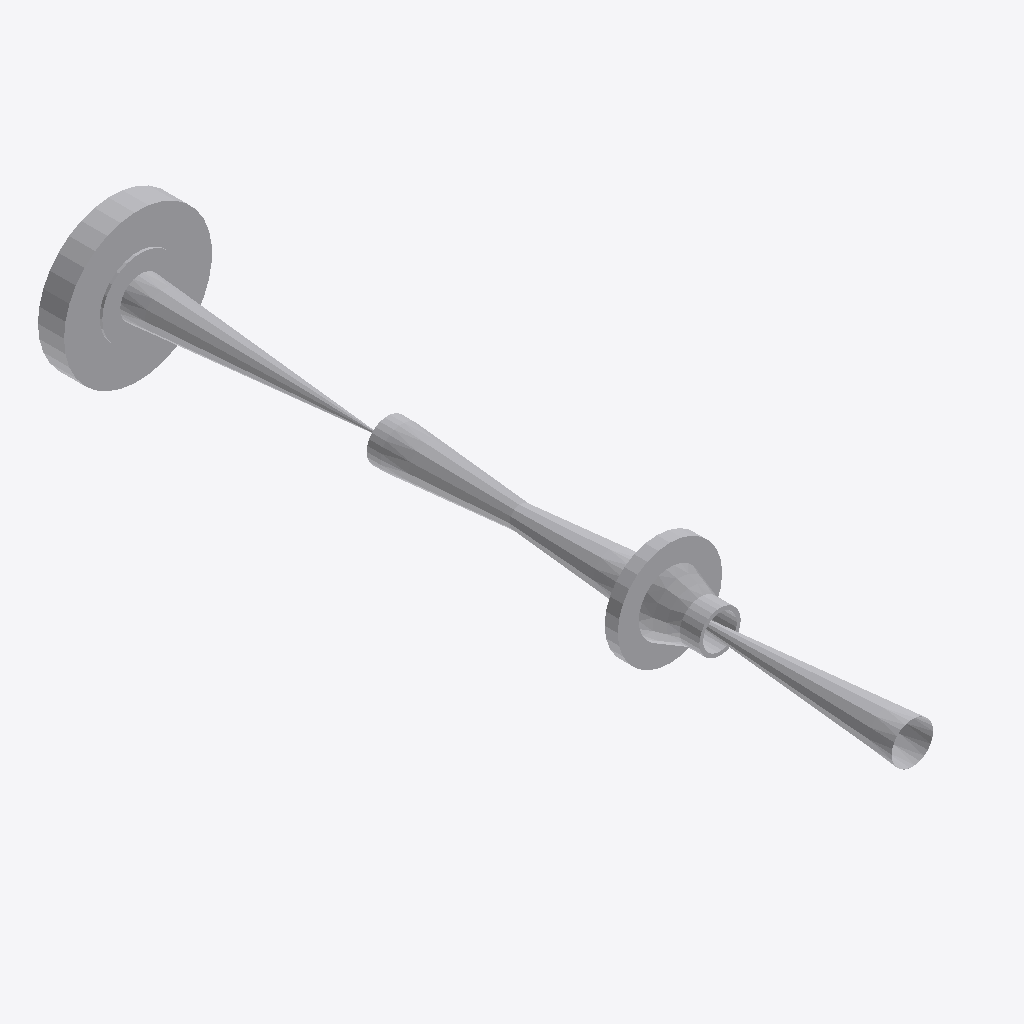
Isometric view of an IFC building model (IFC-SPF (STEP), schema IFC2X3, length unit millimetre), seen from the south-west, elements coloured by IFC class: 6 other elements (light grey).
Extent 0.2 m × 1.2 m × 0.2 m (x, y, z). Elements (6): 4 IfcFlowController, 2 IfcFlowSegment.

HEADER;
FILE_DESCRIPTION(('ViewDefinition [CoordinationView]'),'2;1');
FILE_NAME('/home/giovanni/IdeaProjects/ifc/ifc-out/sk/05DR1300001202AV.ifc','2020-10-07T19:51:19',(''),('Antea'),'IFC.JAVA 0.0.1-SNAPSHOT','Antea IFC Export 0.0.1-SNAPSHOT','');
FILE_SCHEMA(('IFC2X3'));
ENDSEC;
DATA;
#15=IFCPROJECT('1imUhZyCP3jBbVINRdBIwo',#6,'05-DR-130-0-001-2"-02A-V',$,$,$,$,(#9),#14);
#16=IFCSITE('2NKFGNXDb8CRpGaYUsNsGZ',#6,$,$,$,$,$,$,.COMPLEX.,$,$,$,$,$);
#80=IFCFLOWCONTROLLER('39ItiEfS9AvuEJVXftm8na',#6,'Nozzle','{?  "CATEGORY" : "TUBFLANGE",?  "ADESCR" : "FL5292391",?  "NCOR_ALLOW" : 3,?  "NDIAMETRO" : 60.33,?  "ITIPO_TENUTA" : "0-TFG_NONE",?  "ASCHEDULE" : "80",?  "ACLASS" : "1500",?  "ITIPO_STD" : "0-ANSI",',$,#71,#79,$);
#99=IFCFLOWCONTROLLER('3Eyo5JLVn0WR8lk0GN9twf',#6,'Valve','{?  "CATEGORY" : "TUBVALVOLE",?  "ADESCR" : "VL5292383",?  "IACCESSO" : "0-Sconoscuito",?  "NDIAMETRO" : 60.33,?  "ITIPO_VALVOLA" : "1-VALVE_STD",?  "ITIPO_COLL" : "0-COLL_FLANGIATO",?  "IOVOLANTINO" ',$,#83,#98,$);
#116=IFCFLOWCONTROLLER('0fMK4CnC54bex6dNQcBYHU',#6,'Valve','{?  "CATEGORY" : "TUBVALVOLE",?  "ADESCR" : "VL5292385",?  "IACCESSO" : "0-Sconoscuito",?  "NDIAMETRO" : 60.33,?  "ITIPO_VALVOLA" : "1-VALVE_STD",?  "ITIPO_COLL" : "0-COLL_FLANGIATO",?  "IOVOLANTINO" ',$,#102,#115,$);
#68=IFCFLOWCONTROLLER('2Q2n1_cmL3ieSpEdEOnExV',#6,'Nozzle','{?  "CATEGORY" : "TUBFLANGE",?  "ADESCR" : "FL5292382",?  "NCOR_ALLOW" : 3,?  "NDIAMETRO" : 60.33,?  "ITIPO_TENUTA" : "0-TFG_NONE",?  "ASCHEDULE" : "80",?  "ACLASS" : "150",?  "ITIPO_STD" : "0-ANSI",?',$,#49,#67,$);
#36=IFCFLOWSEGMENT('0vJeIwEAD4oh6l0GEhVHjj',#6,'Shell','{?  "CATEGORY" : "TUBTUBI",?  "ADESCR" : "Derivazione",?  "NCOR_ALLOW" : 3,?  "NDIAMETRO" : 60.33,?  "ASCHEDULE" : "80",?  "ITIPO_STD" : "0-ANSI",?  "ITIPO_FAMSPEC" : "",?  "AGRUPPO_SCH" : "02A",?  "N',$,#22,#35,$);
#47=IFCFLOWSEGMENT('2z7KBe$CfEl9LhIYmTiTrl',#6,'Shell','{?  "CATEGORY" : "TUBTUBI",?  "ADESCR" : "TB5292384",?  "NCOR_ALLOW" : 3,?  "NDIAMETRO" : 60.33,?  "ASCHEDULE" : "80",?  "ITIPO_STD" : "0-ANSI",?  "ITIPO_FAMSPEC" : "",?  "AGRUPPO_SCH" : "02A",?  "NSP',$,#39,#46,$);
ENDSEC;
